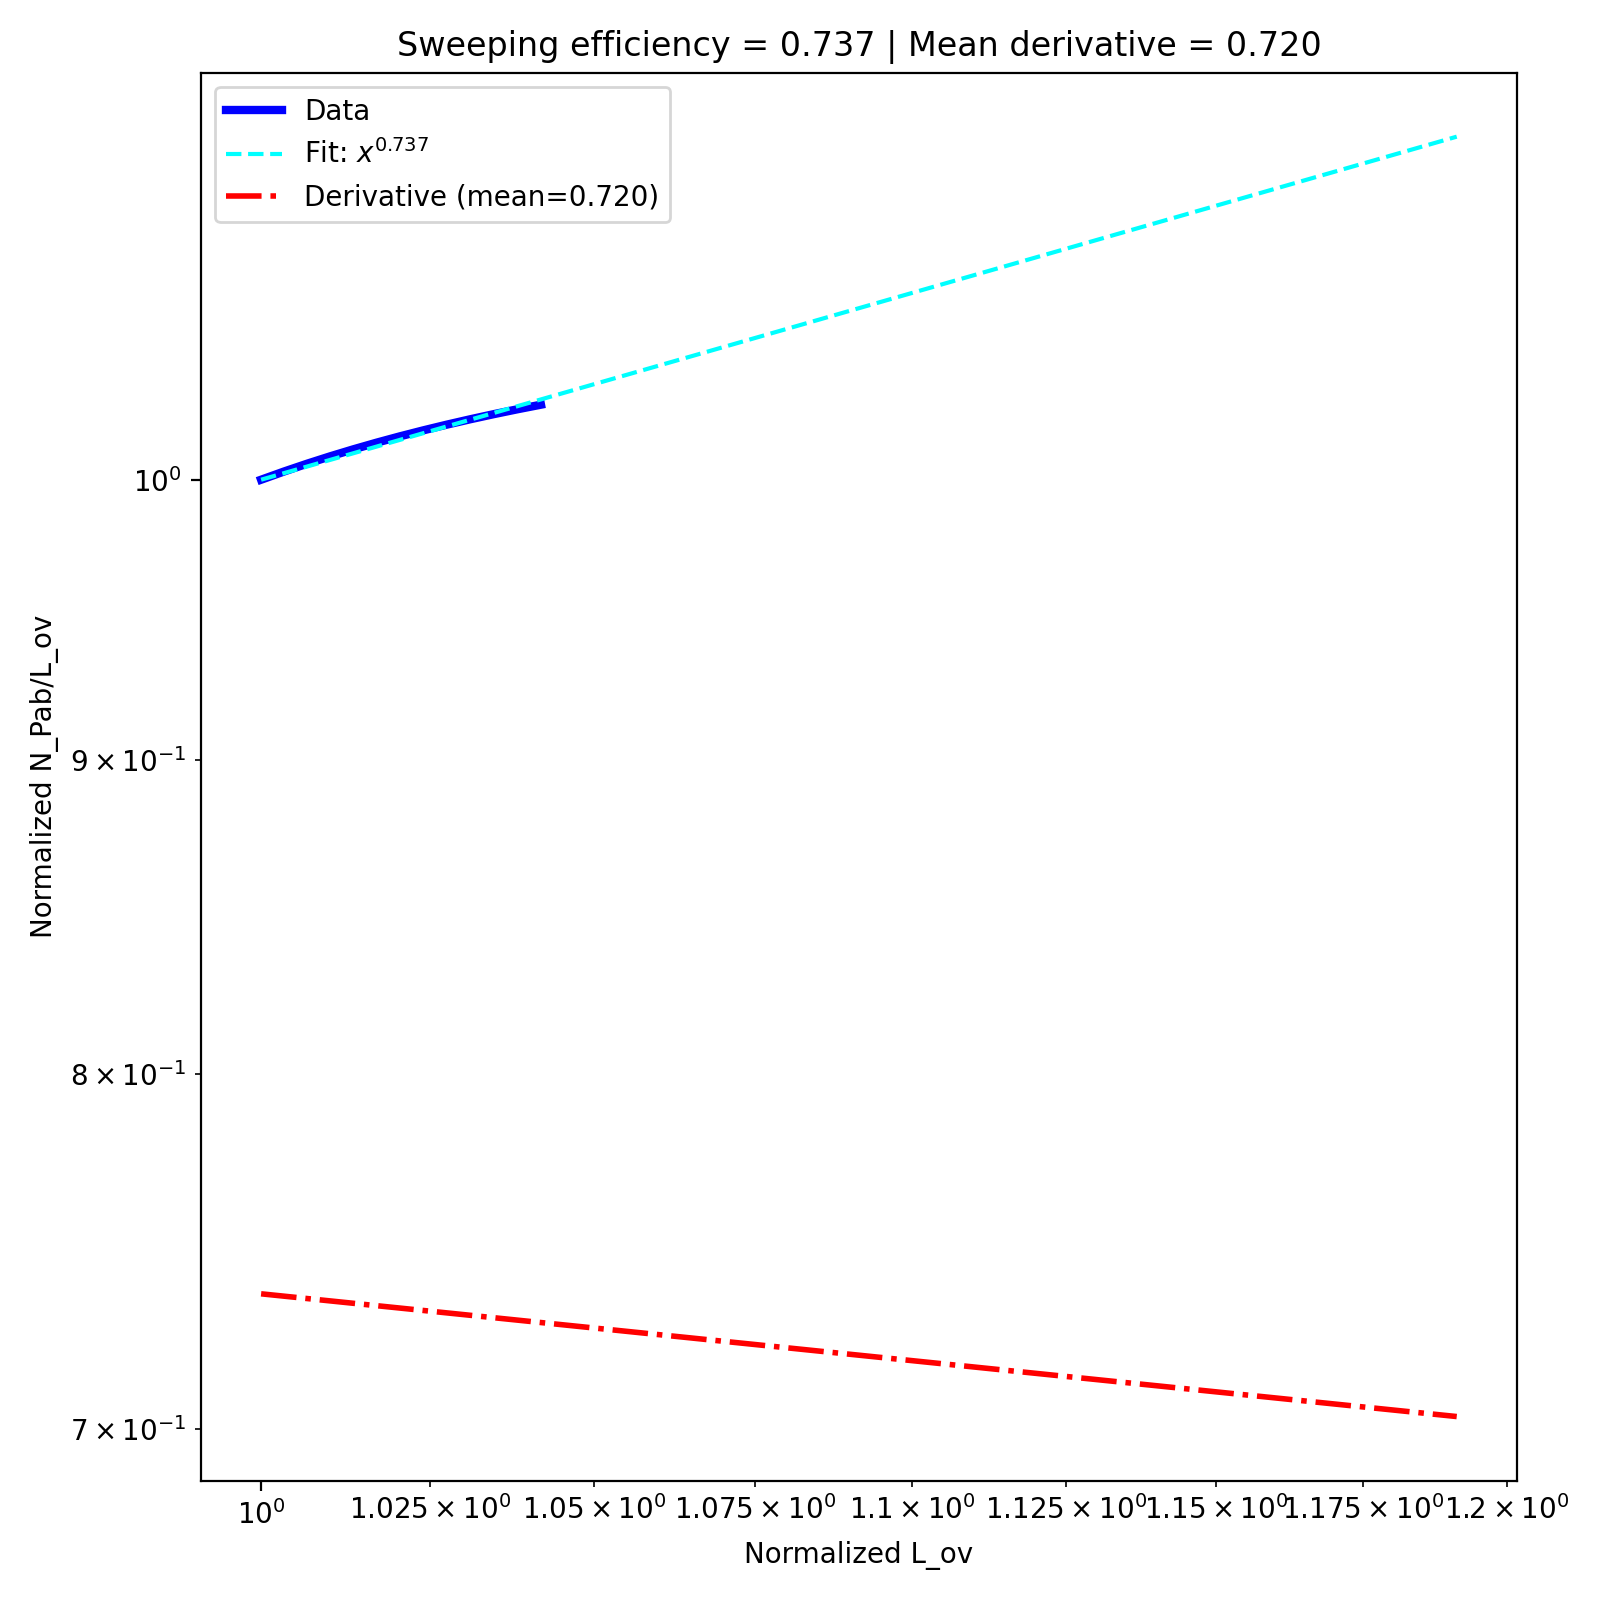

The data file committed next to this chart (first rows):
, diffusion, k_off, sweeping efficiency, derivative_fit
0, 0.02, 0.1, 0.7365, 0.7203
